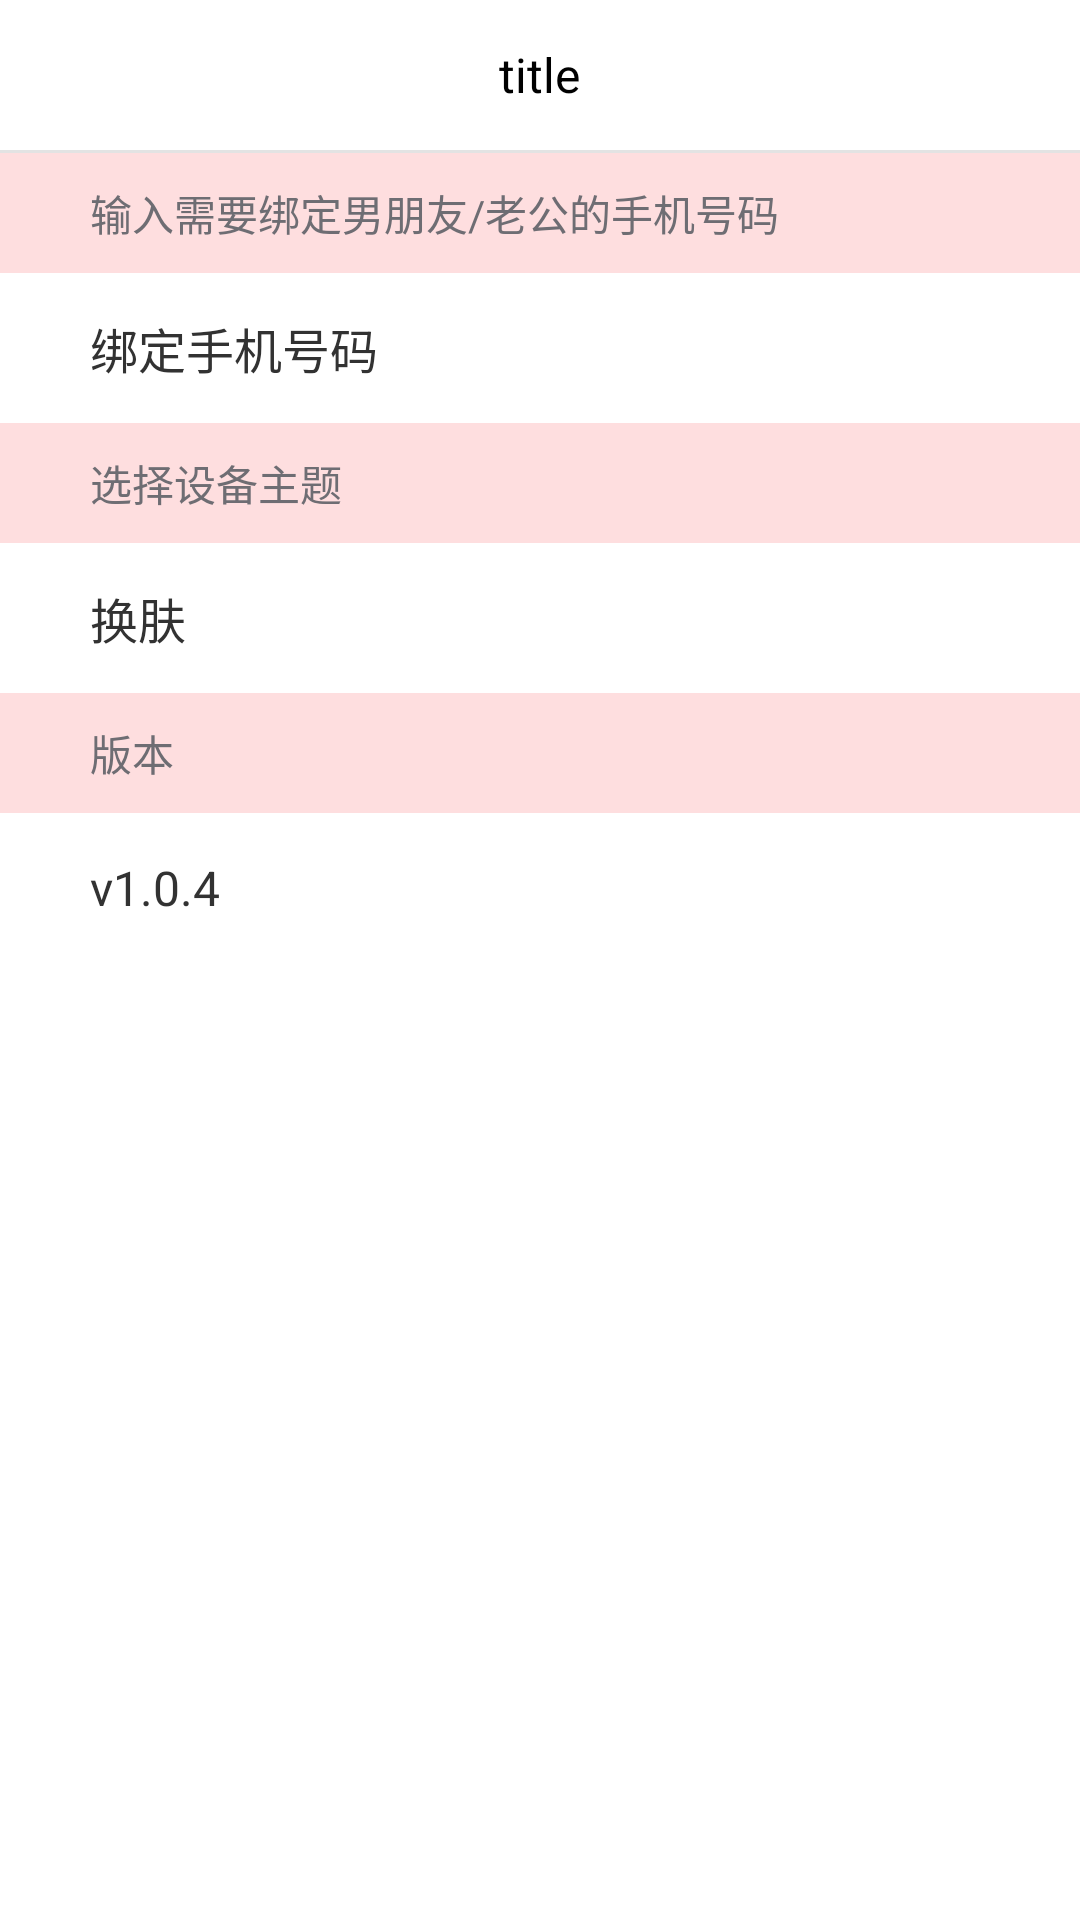

Android layout source for this screen:
<!-- AndroidManifest.xml: application theme AppTheme -->
<!-- res/layout/activity_setting.xml -->
<?xml version="1.0" encoding="utf-8"?>
<LinearLayout xmlns:android="http://schemas.android.com/apk/res/android"
    xmlns:tools="http://schemas.android.com/tools"
    android:layout_width="match_parent"
    android:layout_height="match_parent"
    android:orientation="vertical"
    tools:context="com.appscomm.selence.SettingActivity">

    <include
        android:id="@+id/layout_title"
        layout="@layout/layout_title" />

    <LinearLayout
        android:layout_width="match_parent"
        android:layout_height="40dp"
        android:background="@color/bg_color"
        android:gravity="center_vertical">

        <TextView
            android:layout_width="wrap_content"
            android:layout_height="wrap_content"
            android:layout_marginLeft="30dp"
            android:textColor="#6e6d73"
            android:text="输入需要绑定男朋友/老公的手机号码"
            android:textSize="14sp" />

    </LinearLayout>


    <RelativeLayout
        android:id="@+id/rl_contact"
        android:layout_width="match_parent"
        android:layout_height="50dp"
        android:layout_alignParentStart="true"
        android:layout_alignParentTop="true"
        android:background="@color/white"
        android:orientation="horizontal">

        <TextView
            android:layout_width="wrap_content"
            android:layout_height="wrap_content"
            android:layout_centerVertical="true"
            android:layout_marginLeft="30dp"
            android:text="绑定手机号码"
            android:textSize="16sp" />

        <TextView
            android:id="@+id/tv_contact"
            android:layout_width="wrap_content"
            android:layout_height="wrap_content"
            android:layout_alignParentRight="true"
            android:layout_centerVertical="true"
            android:layout_marginRight="30dp"
            android:text=""
            android:textSize="16sp" />

    </RelativeLayout>
    <LinearLayout
        android:layout_width="match_parent"
        android:layout_height="40dp"
        android:background="@color/bg_color"
        android:gravity="center_vertical">

        <TextView
            android:layout_width="wrap_content"
            android:layout_height="wrap_content"
            android:layout_marginLeft="30dp"
            android:textColor="#6e6d73"
            android:text="选择设备主题"
            android:textSize="14sp" />

    </LinearLayout>


    <RelativeLayout
        android:id="@+id/rl_change"
        android:layout_width="match_parent"
        android:layout_height="50dp"
        android:layout_alignParentStart="true"
        android:layout_alignParentTop="true"
        android:background="@color/white"
        android:orientation="horizontal">

        <TextView
            android:layout_width="wrap_content"
            android:layout_height="wrap_content"
            android:layout_centerVertical="true"
            android:layout_marginLeft="30dp"
            android:text="换肤"
            android:textSize="16sp" />

        <ImageView
            android:id="@+id/iv_setting_color"
            android:layout_width="25dp"
            android:layout_height="25dp"
            android:layout_alignParentRight="true"
            android:layout_centerVertical="true"
            android:layout_marginRight="30dp"
           android:background="@color/blueColor"
            />

    </RelativeLayout>

    <LinearLayout
        android:layout_width="match_parent"
        android:layout_height="40dp"
        android:background="@color/bg_color"
        android:gravity="center_vertical">

        <TextView
            android:layout_width="wrap_content"
            android:layout_height="wrap_content"
            android:layout_marginLeft="30dp"
            android:textColor="#6e6d73"
            android:text="版本"
            android:textSize="14sp" />
    </LinearLayout>


    <RelativeLayout
        android:id="@+id/rl_version"
        android:layout_width="match_parent"
        android:layout_height="50dp"
        android:layout_alignParentStart="true"
        android:layout_alignParentTop="true"
        android:background="@color/white"
        android:orientation="horizontal">

        <TextView
            android:layout_width="wrap_content"
            android:layout_height="wrap_content"
            android:layout_centerVertical="true"
            android:layout_marginLeft="30dp"
            android:text="v1.0.4"
            android:textSize="16sp" />
    </RelativeLayout>

</LinearLayout>
<!-- res/layout/layout_title.xml (included above) -->
<?xml version="1.0" encoding="utf-8"?>
<LinearLayout xmlns:android="http://schemas.android.com/apk/res/android"
    android:layout_width="match_parent"
    android:layout_height="wrap_content"
    android:background="@color/white"
    android:orientation="vertical">

    <RelativeLayout
        android:layout_width="match_parent"
        android:layout_height="50dp">

        <ImageView
            android:id="@+id/iv_arrow"
            android:layout_width="25dp"
            android:layout_height="25dp"
            android:src="@mipmap/iv_arrow"
           android:layout_marginLeft="20dp"
            android:visibility="gone"
            android:layout_centerVertical="true"
            />


        <TextView
            android:id="@+id/tv_title"
            android:layout_width="wrap_content"
            android:layout_height="wrap_content"
            android:layout_centerInParent="true"
            android:text="title"
            android:textColor="@android:color/black"
            android:textSize="16sp" />

        <ImageView
            android:id="@+id/iv_setting"
            android:layout_width="25dp"
            android:layout_height="25dp"
            android:src="@mipmap/setting"
            android:layout_centerVertical="true"
            android:layout_alignParentEnd="true"
            android:visibility="gone"
            android:layout_marginEnd="20dp" />

    </RelativeLayout>

    <View
        android:layout_width="match_parent"
        android:layout_height="1dp"
        android:background="@color/activity_split" />

</LinearLayout>
<!-- resources referenced by this layout -->
<resources>
  <color name="activity_split">#E3E3E3</color>
  <color name="bg_color">#FEDEDF</color>
  <color name="white">#ffffff</color>
  <!-- mipmap iv_arrow: png bitmap (mipmap-hdpi, 1923 bytes) -->
  <!-- mipmap setting: png bitmap (mipmap-hdpi, 321 bytes) -->
  <style name="AppTheme" parent="@android:style/Theme.Light.NoTitleBar">
          
          <item name="colorPrimary">@color/colorPrimary</item>
          <item name="colorPrimaryDark">@color/colorPrimaryDark</item>
          <item name="colorAccent">@color/colorAccent</item>
      </style>
  <color name="colorPrimary">#3F51B5</color>
  <color name="colorPrimaryDark">#303F9F</color>
  <color name="colorAccent">#FF4081</color>
</resources>
